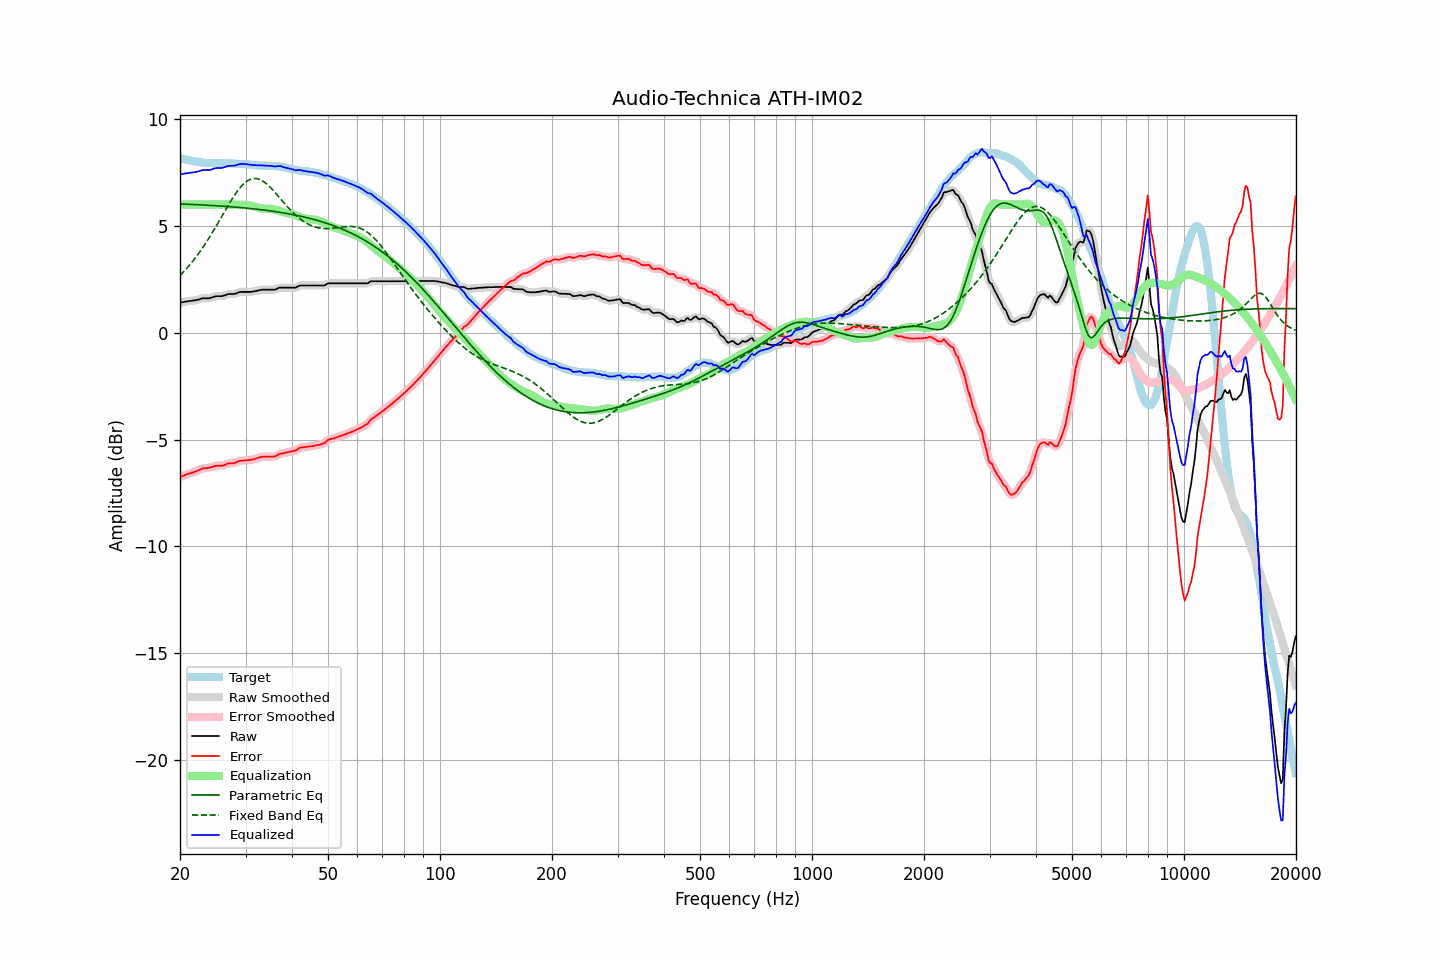

The table this chart was drawn from, first rows:
frequency, raw, error, smoothed, error_smoothed, equalization, parametric_eq, fixed_band_eq, equalized_raw, equalized_smoothed, target
20.00, 1.41, -6.76, 1.41, -6.76, 6.00, 6.03, 2.68, 7.41, 7.41, 8.17
20.20, 1.42, -6.73, 1.42, -6.73, 6.00, 6.02, 2.75, 7.42, 7.42, 8.15
20.40, 1.43, -6.70, 1.44, -6.69, 6.00, 6.02, 2.83, 7.43, 7.44, 8.13
20.61, 1.45, -6.67, 1.45, -6.67, 6.00, 6.02, 2.91, 7.45, 7.45, 8.12
20.81, 1.46, -6.63, 1.46, -6.64, 6.00, 6.02, 2.99, 7.46, 7.46, 8.10
21.02, 1.47, -6.61, 1.47, -6.61, 6.00, 6.01, 3.08, 7.47, 7.47, 8.09
21.23, 1.48, -6.58, 1.48, -6.59, 6.00, 6.01, 3.17, 7.48, 7.48, 8.06
21.44, 1.49, -6.56, 1.49, -6.56, 6.00, 6.01, 3.26, 7.49, 7.49, 8.05
21.66, 1.50, -6.54, 1.50, -6.54, 6.00, 6.00, 3.35, 7.50, 7.50, 8.04
21.87, 1.51, -6.51, 1.51, -6.51, 6.00, 6.00, 3.45, 7.51, 7.51, 8.02
22.09, 1.52, -6.49, 1.52, -6.49, 6.00, 6.00, 3.55, 7.52, 7.52, 8.01
22.31, 1.54, -6.46, 1.54, -6.46, 6.00, 5.99, 3.65, 7.54, 7.54, 8.00
22.54, 1.56, -6.43, 1.57, -6.42, 6.00, 5.99, 3.75, 7.56, 7.57, 7.99
22.76, 1.59, -6.38, 1.59, -6.39, 6.00, 5.98, 3.86, 7.59, 7.59, 7.98
22.99, 1.61, -6.35, 1.61, -6.36, 6.00, 5.98, 3.97, 7.61, 7.61, 7.97
23.22, 1.61, -6.34, 1.61, -6.34, 6.00, 5.98, 4.08, 7.61, 7.61, 7.95
23.45, 1.61, -6.34, 1.61, -6.34, 6.00, 5.97, 4.19, 7.61, 7.61, 7.95
23.69, 1.61, -6.33, 1.61, -6.33, 6.00, 5.97, 4.31, 7.61, 7.61, 7.94
23.92, 1.61, -6.33, 1.62, -6.32, 6.00, 5.96, 4.43, 7.61, 7.62, 7.94
24.16, 1.63, -6.31, 1.63, -6.31, 6.00, 5.96, 4.55, 7.63, 7.63, 7.94
24.40, 1.65, -6.28, 1.65, -6.28, 6.00, 5.96, 4.67, 7.65, 7.65, 7.94
24.65, 1.68, -6.25, 1.68, -6.26, 6.00, 5.95, 4.80, 7.68, 7.68, 7.94
24.89, 1.70, -6.23, 1.70, -6.23, 6.00, 5.95, 4.93, 7.70, 7.70, 7.93
25.14, 1.71, -6.22, 1.71, -6.22, 6.00, 5.94, 5.05, 7.71, 7.71, 7.93
25.39, 1.71, -6.22, 1.71, -6.22, 6.00, 5.94, 5.18, 7.71, 7.71, 7.93
25.65, 1.71, -6.22, 1.71, -6.22, 6.00, 5.93, 5.31, 7.71, 7.71, 7.93
25.91, 1.71, -6.22, 1.72, -6.22, 6.00, 5.93, 5.44, 7.71, 7.72, 7.94
26.16, 1.73, -6.20, 1.73, -6.20, 6.00, 5.92, 5.58, 7.73, 7.73, 7.94
26.43, 1.75, -6.18, 1.76, -6.18, 6.00, 5.92, 5.71, 7.75, 7.76, 7.93
26.69, 1.78, -6.15, 1.78, -6.15, 6.00, 5.91, 5.83, 7.78, 7.78, 7.93
26.96, 1.81, -6.12, 1.80, -6.13, 6.00, 5.91, 5.96, 7.81, 7.80, 7.93
27.23, 1.81, -6.11, 1.81, -6.11, 6.00, 5.90, 6.09, 7.81, 7.81, 7.93
27.50, 1.81, -6.11, 1.81, -6.11, 6.00, 5.89, 6.21, 7.81, 7.82, 7.92
27.77, 1.81, -6.11, 1.81, -6.11, 6.00, 5.89, 6.33, 7.81, 7.82, 7.92
28.05, 1.82, -6.10, 1.82, -6.09, 6.00, 5.88, 6.44, 7.82, 7.82, 7.92
28.33, 1.84, -6.06, 1.85, -6.06, 6.00, 5.88, 6.55, 7.84, 7.84, 7.91
28.62, 1.87, -6.03, 1.87, -6.03, 6.00, 5.87, 6.66, 7.87, 7.87, 7.90
28.90, 1.90, -6.00, 1.90, -6.00, 5.99, 5.86, 6.75, 7.90, 7.89, 7.90
29.19, 1.91, -5.99, 1.91, -5.99, 5.99, 5.86, 6.84, 7.90, 7.90, 7.90
29.48, 1.91, -5.98, 1.91, -5.98, 5.99, 5.85, 6.92, 7.90, 7.90, 7.90
29.78, 1.91, -5.98, 1.91, -5.98, 5.98, 5.84, 7.00, 7.90, 7.90, 7.89
30.08, 1.91, -5.98, 1.91, -5.98, 5.98, 5.84, 7.06, 7.89, 7.89, 7.89
30.38, 1.91, -5.97, 1.91, -5.97, 5.97, 5.83, 7.12, 7.88, 7.88, 7.89
30.68, 1.91, -5.96, 1.91, -5.96, 5.96, 5.82, 7.16, 7.87, 7.87, 7.87
30.99, 1.91, -5.96, 1.91, -5.95, 5.95, 5.81, 7.19, 7.86, 7.86, 7.87
31.30, 1.92, -5.93, 1.92, -5.94, 5.93, 5.80, 7.21, 7.85, 7.85, 7.85
31.61, 1.93, -5.92, 1.93, -5.92, 5.91, 5.80, 7.22, 7.84, 7.84, 7.85
31.93, 1.95, -5.89, 1.95, -5.89, 5.89, 5.79, 7.22, 7.84, 7.84, 7.85
32.24, 1.96, -5.87, 1.97, -5.87, 5.87, 5.78, 7.21, 7.83, 7.84, 7.83
32.57, 1.98, -5.85, 1.98, -5.84, 5.85, 5.77, 7.19, 7.83, 7.83, 7.83
32.89, 2.00, -5.82, 2.00, -5.82, 5.83, 5.76, 7.16, 7.84, 7.83, 7.82
33.22, 2.01, -5.81, 2.01, -5.81, 5.82, 5.75, 7.12, 7.83, 7.83, 7.82
33.55, 2.01, -5.80, 2.01, -5.80, 5.81, 5.74, 7.08, 7.82, 7.82, 7.81
33.89, 2.01, -5.81, 2.01, -5.80, 5.80, 5.73, 7.02, 7.82, 7.82, 7.82
34.23, 2.01, -5.80, 2.01, -5.80, 5.80, 5.72, 6.96, 7.82, 7.82, 7.81
34.57, 2.01, -5.80, 2.01, -5.80, 5.80, 5.71, 6.89, 7.81, 7.81, 7.81
34.92, 2.01, -5.80, 2.01, -5.80, 5.80, 5.70, 6.82, 7.81, 7.81, 7.81
35.27, 2.01, -5.79, 2.01, -5.80, 5.79, 5.69, 6.74, 7.80, 7.80, 7.81
35.62, 2.01, -5.80, 2.01, -5.80, 5.78, 5.68, 6.66, 7.79, 7.79, 7.81
35.97, 2.01, -5.79, 2.02, -5.78, 5.76, 5.67, 6.57, 7.78, 7.78, 7.80
... 635 more rows
